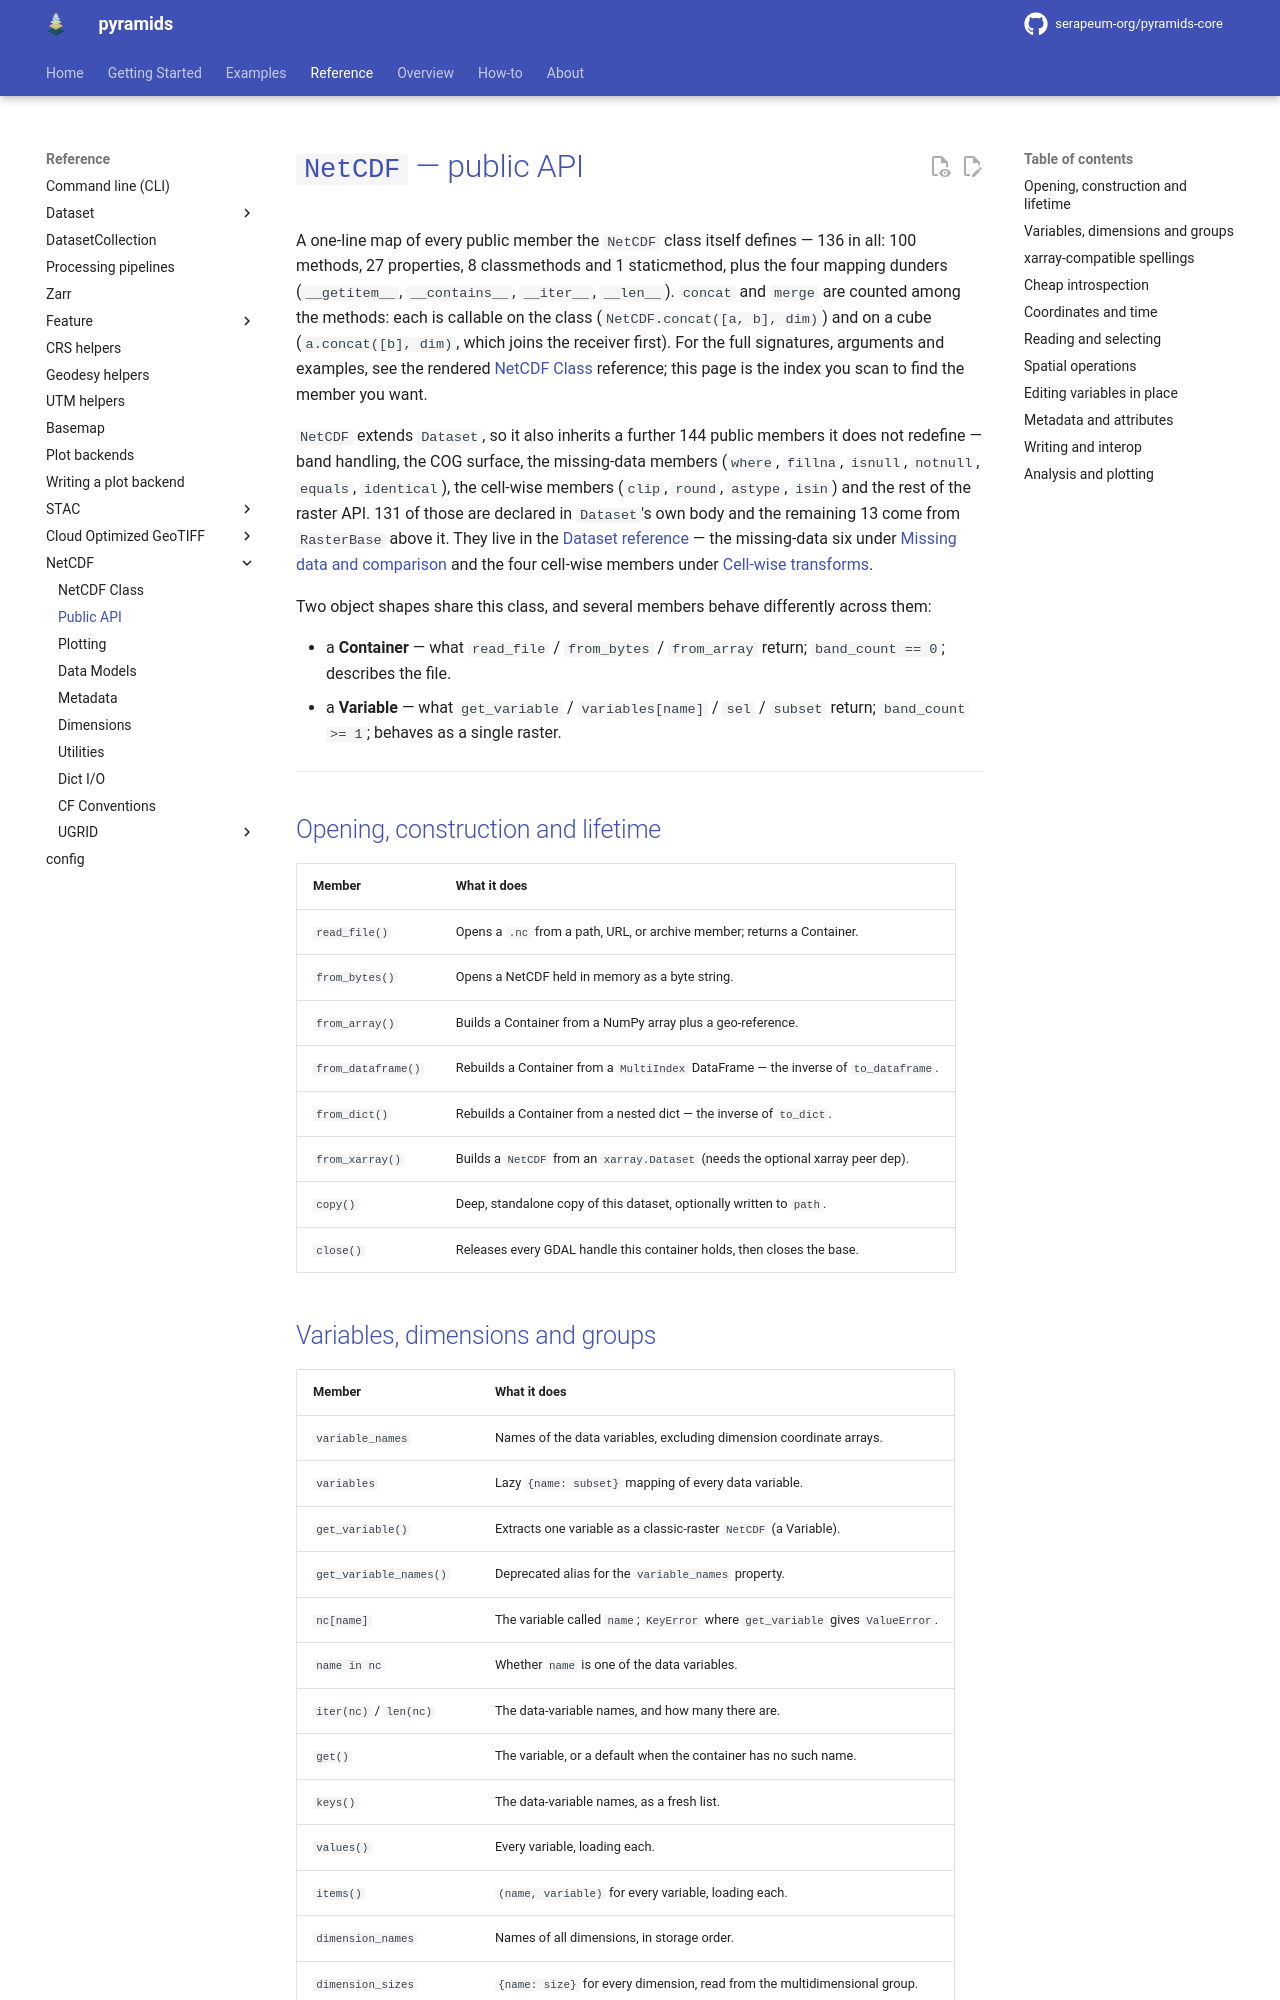

repository: serapeum-org/pyramids · page: main/reference/netcdf/public-api/index.html · generator: mkdocs

# `NetCDF` — public API

A one-line map of every public member the `NetCDF` class itself defines — 136 in all: 100 methods, 27 properties,
8 classmethods and 1 staticmethod, plus the four mapping dunders (`__getitem__`, `__contains__`, `__iter__`,
`__len__`). `concat` and `merge` are counted among the methods: each is callable on the class
(`NetCDF.concat([a, b], dim)`) and on a cube (`a.concat([b], dim)`, which joins the
receiver first). For the full signatures, arguments and examples, see the rendered
[NetCDF Class](index.md) reference; this page is the index you scan to find the member you want.

`NetCDF` extends `Dataset`, so it also inherits a further 144 public members it does not redefine — band
handling, the COG surface, the missing-data members (`where`, `fillna`, `isnull`, `notnull`, `equals`,
`identical`), the cell-wise members (`clip`, `round`, `astype`, `isin`) and the rest of the raster API.
131 of those are declared in `Dataset`'s own body and the
remaining 13 come from `RasterBase` above it. They live in the
[Dataset reference](../dataset/index.md) — the missing-data six under
[Missing data and comparison](../dataset/analysis.md#missing-data-and-comparison) and the four cell-wise
members under [Cell-wise transforms](../dataset/analysis.md#cell-wise-transforms).

Two object shapes share this class, and several members behave differently across them:

- a **Container** — what `read_file` / `from_bytes` / `from_array` return; `band_count == 0`; describes the file.
- a **Variable** — what `get_variable` / `variables[name]` / `sel` / `subset` return; `band_count >= 1`;
  behaves as a single raster.

---

## Opening, construction and lifetime

| Member          | What it does                                                                     |
|-----------------|----------------------------------------------------------------------------------|
| `read_file()`   | Opens a `.nc` from a path, URL, or archive member; returns a Container.          |
| `from_bytes()`  | Opens a NetCDF held in memory as a byte string.                                  |
| `from_array()`  | Builds a Container from a NumPy array plus a geo-reference.                      |
| `from_dataframe()` | Rebuilds a Container from a `MultiIndex` DataFrame — the inverse of `to_dataframe`. |
| `from_dict()`   | Rebuilds a Container from a nested dict — the inverse of `to_dict`.              |
| `from_xarray()` | Builds a `NetCDF` from an `xarray.Dataset` (needs the optional xarray peer dep). |
| `copy()`        | Deep, standalone copy of this dataset, optionally written to `path`.             |
| `close()`       | Releases every GDAL handle this container holds, then closes the base.           |
